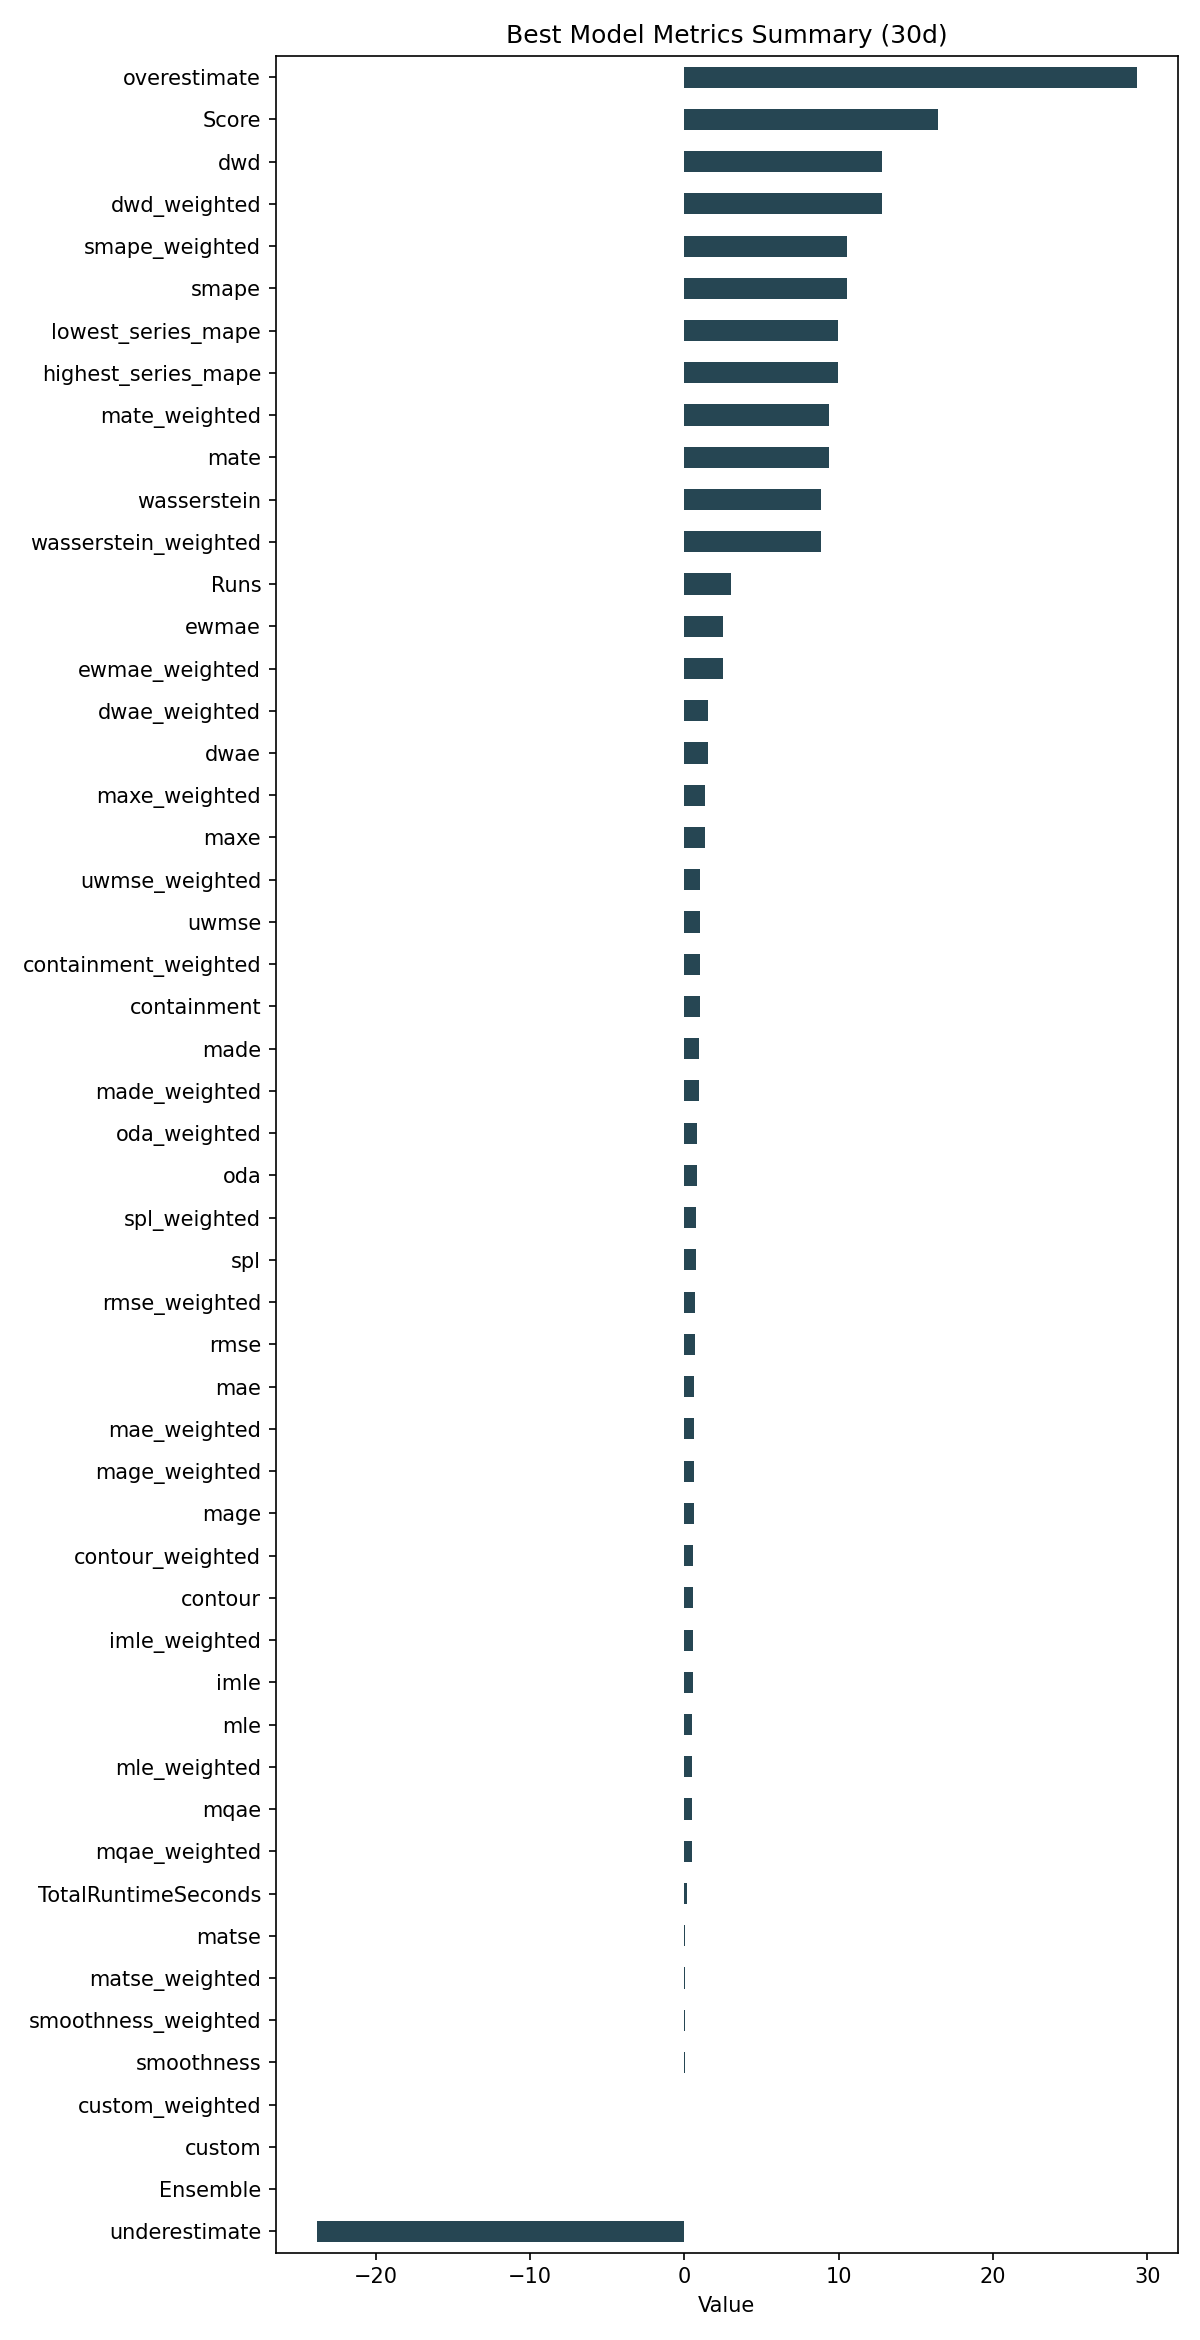

The table this chart was drawn from, first rows:
ID, Model, ModelParameters, TransformationParameters, Ensemble, Runs, smape, mae, rmse, made, mage, custom, underestimate, mle, overestimate, imle, spl, containment, contour, maxe, oda, dwae, mqae, ewmae
74e91930fc9cd5964dbae080319d598f, DatepartRegression, {"regression_model": {"model": "ElasticN…, {"fillna": "quadratic", "transformations…, 0, 3, 10.51, 0.5905, 0.6843, 0.9622, 0.5905, 0.0, -23.83, 0.5013, 29.31, 0.5281, 0.723, 1.0, 0.5444, 1.358, 0.8111, 1.546, 0.4897, 2.477
